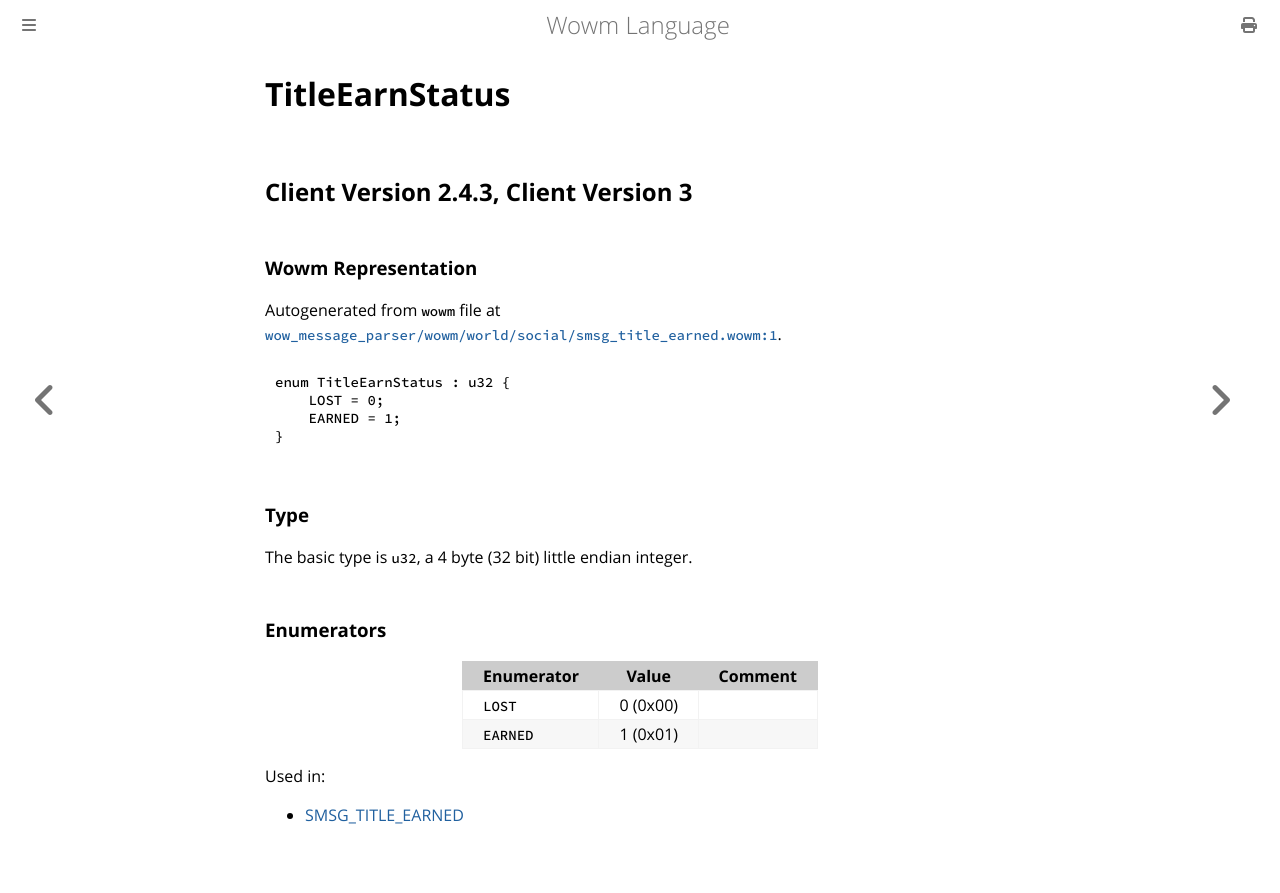

repository: gtker/wow_messages · page: docs/titleearnstatus.html · generator: mdbook

# TitleEarnStatus

## Client Version 2.4.3, Client Version 3

### Wowm Representation

Autogenerated from `wowm` file at [`wow_message_parser/wowm/world/social/smsg_title_earned.wowm:1`](https://github.com/gtker/wow_messages/tree/main/wow_message_parser/wowm/world/social/smsg_title_earned.wowm#L1).

```rust,ignore
enum TitleEarnStatus : u32 {
    LOST = 0;
    EARNED = 1;
}
```
### Type
The basic type is `u32`, a 4 byte (32 bit) little endian integer.
### Enumerators
| Enumerator | Value  | Comment |
| --------- | -------- | ------- |
| `LOST` | 0 (0x00) |  |
| `EARNED` | 1 (0x01) |  |

Used in:
* [SMSG_TITLE_EARNED](smsg_title_earned.md)
